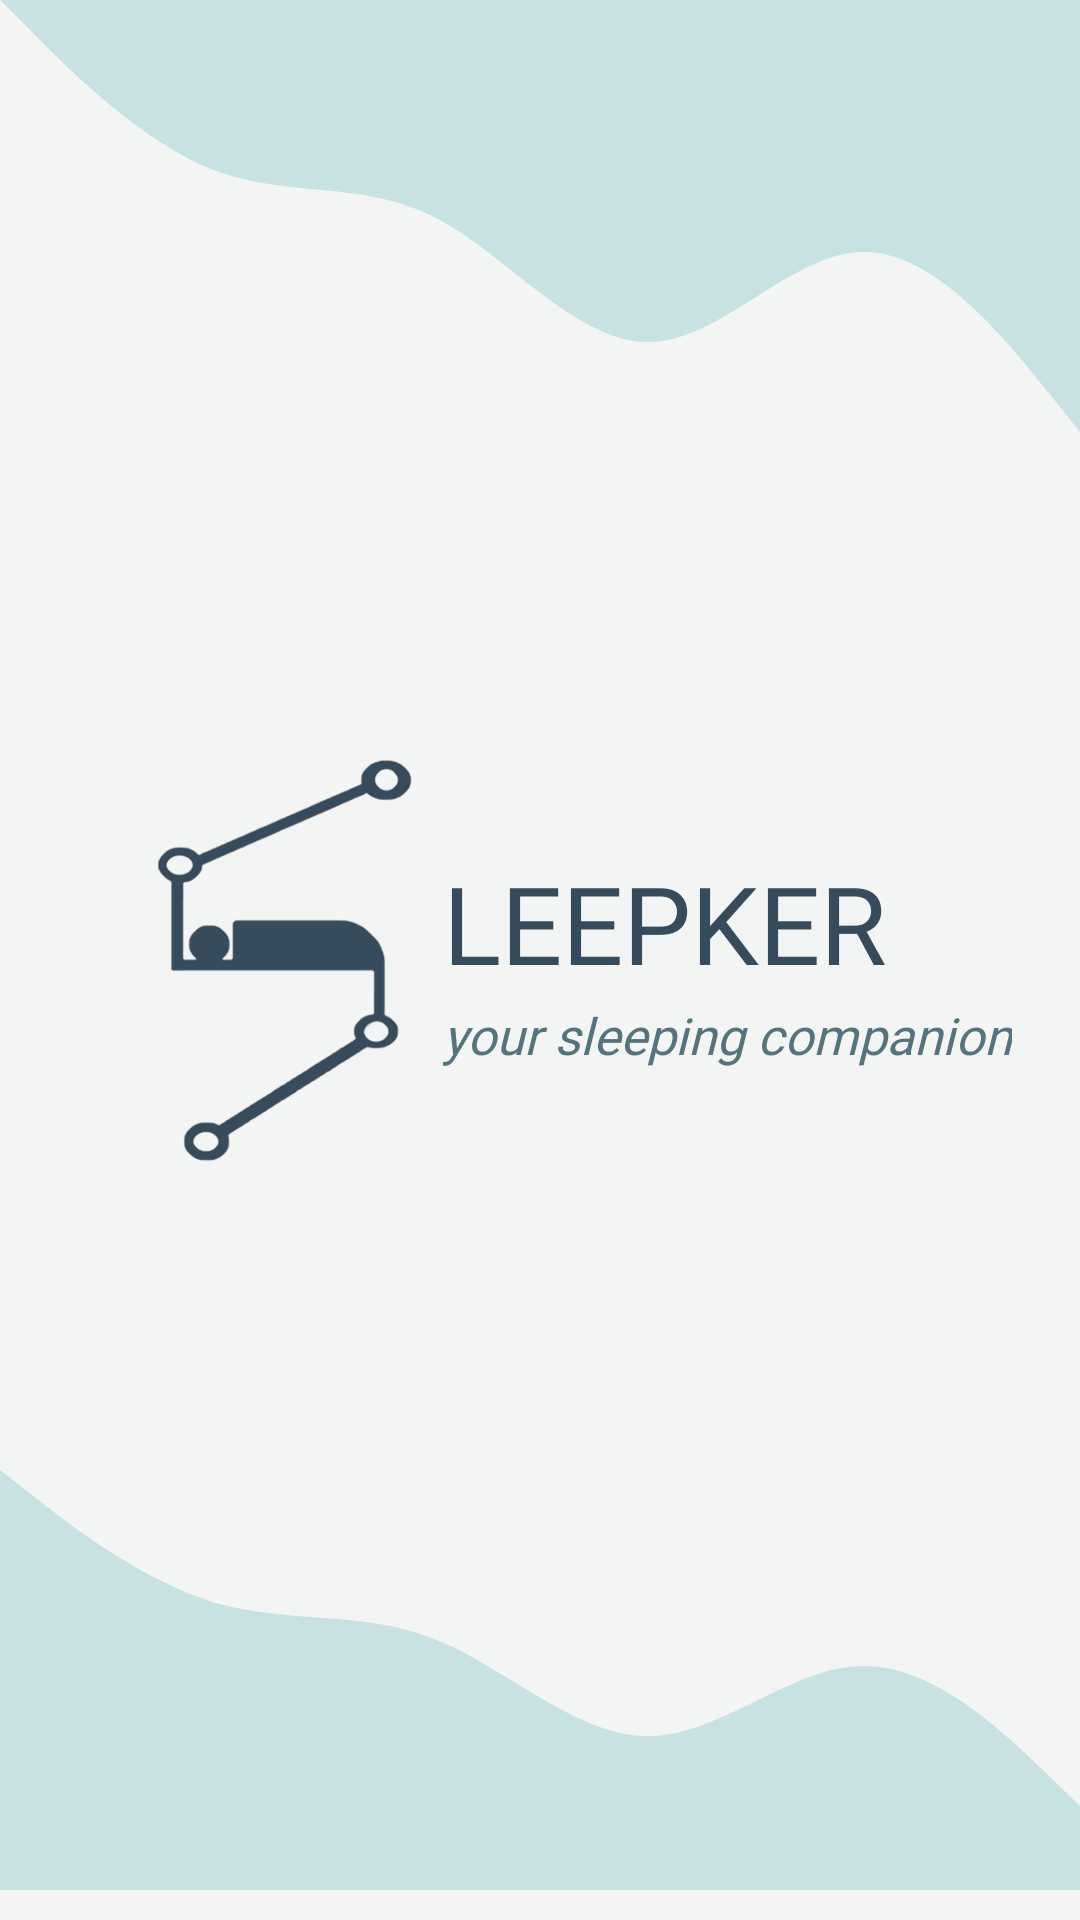

Reconstruct the res/layout file that produces this screen, plus the resources it refers to.
<!-- AndroidManifest.xml: application theme Theme.SleepkerApp -->
<!-- res/layout/activity_main.xml -->
<?xml version="1.0" encoding="utf-8"?>
<androidx.constraintlayout.widget.ConstraintLayout xmlns:android="http://schemas.android.com/apk/res/android"
    xmlns:app="http://schemas.android.com/apk/res-auto"
    xmlns:tools="http://schemas.android.com/tools"
    android:layout_width="match_parent"
    android:layout_height="match_parent"
    android:background="@color/background"
    android:orientation="vertical"
    tools:context=".MainActivity">


    <View
        android:id="@+id/bgbottom"
        android:layout_width="0dp"
        android:layout_height="103dp"
        android:background="@drawable/ic_bottom"
        android:elevation="2dp"
        app:layout_constraintBottom_toBottomOf="parent"
        app:layout_constraintEnd_toEndOf="parent"
        app:layout_constraintStart_toStartOf="parent" />

    <View
        android:id="@+id/bgbottom1"
        android:layout_width="0dp"
        android:layout_height="140dp"
        android:layout_marginBottom="10dp"
        android:background="@drawable/ic_bottom1"
        app:layout_constraintBottom_toBottomOf="parent"
        app:layout_constraintEnd_toEndOf="parent"
        app:layout_constraintHorizontal_bias="0.687"
        app:layout_constraintStart_toStartOf="parent" />

    <View
        android:id="@+id/bgtop"
        android:layout_width="0dp"
        android:layout_height="126dp"
        android:background="@drawable/ic_top"
        android:elevation="2dp"
        app:layout_constraintEnd_toEndOf="parent"
        app:layout_constraintStart_toStartOf="parent"
        app:layout_constraintTop_toTopOf="parent" />

    <View
        android:id="@+id/bgtop1"
        android:layout_width="0dp"
        android:layout_height="180dp"
        android:background="@drawable/ic_top1"
        app:layout_constraintEnd_toEndOf="parent"
        app:layout_constraintStart_toStartOf="parent"
        app:layout_constraintTop_toTopOf="parent" />

    <RelativeLayout
        android:layout_width="match_parent"
        android:layout_height="match_parent"
        android:layout_centerHorizontal="true"
        android:paddingRight="22dp"
        android:layout_centerVertical="true">

        <RelativeLayout
            android:layout_width="wrap_content"
            android:layout_height="wrap_content"
            android:layout_centerHorizontal="true"
            android:layout_centerVertical="true">

            <LinearLayout
                android:layout_width="match_parent"
                android:layout_height="wrap_content"
                android:layout_centerHorizontal="true"
                android:layout_centerVertical="true"
                android:layout_marginLeft="8dp"
                android:orientation="horizontal"
                android:layout_marginTop="16dp"
                android:layout_marginRight="8dp"
                >

                <RelativeLayout
                    android:id="@+id/imageLeft"
                    android:layout_width="0dp"
                    android:layout_height="wrap_content"
                    android:layout_weight="0.4"
                    android:adjustViewBounds="true"
                    android:layout_alignParentRight="true"
                    android:src="@color/black" >

                    <ImageView
                        android:id="@+id/ss_logo"
                        android:layout_width="105dp"
                        android:layout_height="170dp"
                        android:layout_alignParentRight="true"
                        app:srcCompat="@drawable/logo_blue" />

                </RelativeLayout>

                <RelativeLayout
                    android:id="@+id/textLeft"
                    android:layout_width="0dp"
                    android:layout_height="match_parent"
                    android:layout_weight="0.60"
                    android:adjustViewBounds="true"
                    >
                    <RelativeLayout
                        android:layout_width="match_parent"
                        android:layout_height="wrap_content"
                        android:layout_centerHorizontal="true"
                        android:layout_centerVertical="true">

                        <TextView
                            android:id="@+id/ss_title"
                            android:layout_width="match_parent"
                            android:layout_height="wrap_content"
                            android:fontFamily="@font/arial_mt_rounded"
                            android:text="LEEPKER"
                            android:autoSizeTextType="uniform"
                            android:textColor="@color/heading"
                            android:textSize="36sp" />

                        <TextView
                            android:id="@+id/ss_subtitle"
                            android:layout_width="wrap_content"
                            android:layout_height="wrap_content"
                            android:layout_marginTop="2dp"
                            android:fontFamily="@font/arial_nova_light"
                            android:text="your sleeping companion"
                            android:textColor="@color/subtitle"
                            android:textSize="17sp"
                            android:textStyle="italic"
                            android:layout_below="@id/ss_title"/>
                    </RelativeLayout>

                </RelativeLayout>
            </LinearLayout>
        </RelativeLayout>

    </RelativeLayout>



</androidx.constraintlayout.widget.ConstraintLayout>
<!-- resources referenced by this layout -->
<resources>
  <color name="background">#F2F5F4</color>
  <color name="black">#364B5B</color>
  <color name="heading">#364B5B</color>
  <color name="subtitle">#55737D</color>
  <!-- drawable ic_bottom (drawable-sw411dp) -->
  <vector xmlns:android="http://schemas.android.com/apk/res/android"
      android:width="1440dp"
      android:height="320dp"
      android:viewportWidth="1440"
      android:viewportHeight="320">
    <path
        android:pathData="M0,0L48,21.3C96,43 192,85 288,101.3C384,117 480,107 576,128C672,149 768,203 864,202.7C960,203 1056,149 1152,149.3C1248,149 1344,203 1392,229.3L1440,256L1440,320L1392,320C1344,320 1248,320 1152,320C1056,320 960,320 864,320C768,320 672,320 576,320C480,320 384,320 288,320C192,320 96,320 48,320L0,320Z"
        android:fillColor="#9A8C98"/>
  </vector>
  <!-- drawable ic_bottom1 (drawable) -->
  <vector xmlns:android="http://schemas.android.com/apk/res/android"
      android:width="1440dp"
      android:height="320dp"
      android:viewportWidth="1440"
      android:viewportHeight="320">
      <path
          android:pathData="M0,0L48,21.3C96,43 192,85 288,101.3C384,117 480,107 576,128C672,149 768,203 864,202.7C960,203 1056,149 1152,149.3C1248,149 1344,203 1392,229.3L1440,256L1440,320L1392,320C1344,320 1248,320 1152,320C1056,320 960,320 864,320C768,320 672,320 576,320C480,320 384,320 288,320C192,320 96,320 48,320L0,320Z"
          android:fillColor="#C8E2E3"/>
  </vector>
  <!-- drawable ic_top (drawable-sw422dp) -->
  <vector xmlns:android="http://schemas.android.com/apk/res/android"
      android:width="1440dp"
      android:height="320dp"
      android:viewportWidth="1440"
      android:viewportHeight="320">
    <path
        android:pathData="M0,0L48,21.3C96,43 192,85 288,101.3C384,117 480,107 576,128C672,149 768,203 864,202.7C960,203 1056,149 1152,149.3C1248,149 1344,203 1392,229.3L1440,256L1440,0L1392,0C1344,0 1248,0 1152,0C1056,0 960,0 864,0C768,0 672,0 576,0C480,0 384,0 288,0C192,0 96,0 48,0L0,0Z"
        android:fillColor="#9FC3C4"/>
  </vector>
  <!-- drawable ic_top1 (drawable) -->
  <vector xmlns:android="http://schemas.android.com/apk/res/android"
      android:width="1440dp"
      android:height="320dp"
      android:viewportWidth="1440"
      android:viewportHeight="320">
      <path
          android:pathData="M0,0L48,21.3C96,43 192,85 288,101.3C384,117 480,107 576,128C672,149 768,203 864,202.7C960,203 1056,149 1152,149.3C1248,149 1344,203 1392,229.3L1440,256L1440,0L1392,0C1344,0 1248,0 1152,0C1056,0 960,0 864,0C768,0 672,0 576,0C480,0 384,0 288,0C192,0 96,0 48,0L0,0Z"
          android:fillColor="#C8E2E3"/>
  </vector>
  <!-- drawable logo_blue: png bitmap (drawable, 67180 bytes) -->
  <style name="Theme.SleepkerApp" parent="Theme.MaterialComponents.DayNight.NoActionBar">
          
          <item name="colorPrimary">@color/background</item>
          <item name="colorPrimaryVariant">@color/subtitle</item>
          <item name="colorOnPrimary">@color/accent</item>
          
          <item name="colorSecondary">@color/button</item>
          <item name="colorSecondaryVariant">@color/boxbg</item>
          <item name="colorOnSecondary">@color/nude</item>
          
          <item name="android:statusBarColor" tools:targetApi="l">?attr/colorPrimaryVariant</item>
          
      </style>
  <color name="accent">#55737D</color>
  <color name="button">#55737D</color>
  <color name="boxbg">#9FC3C4</color>
  <color name="nude">#55737D</color>
</resources>
